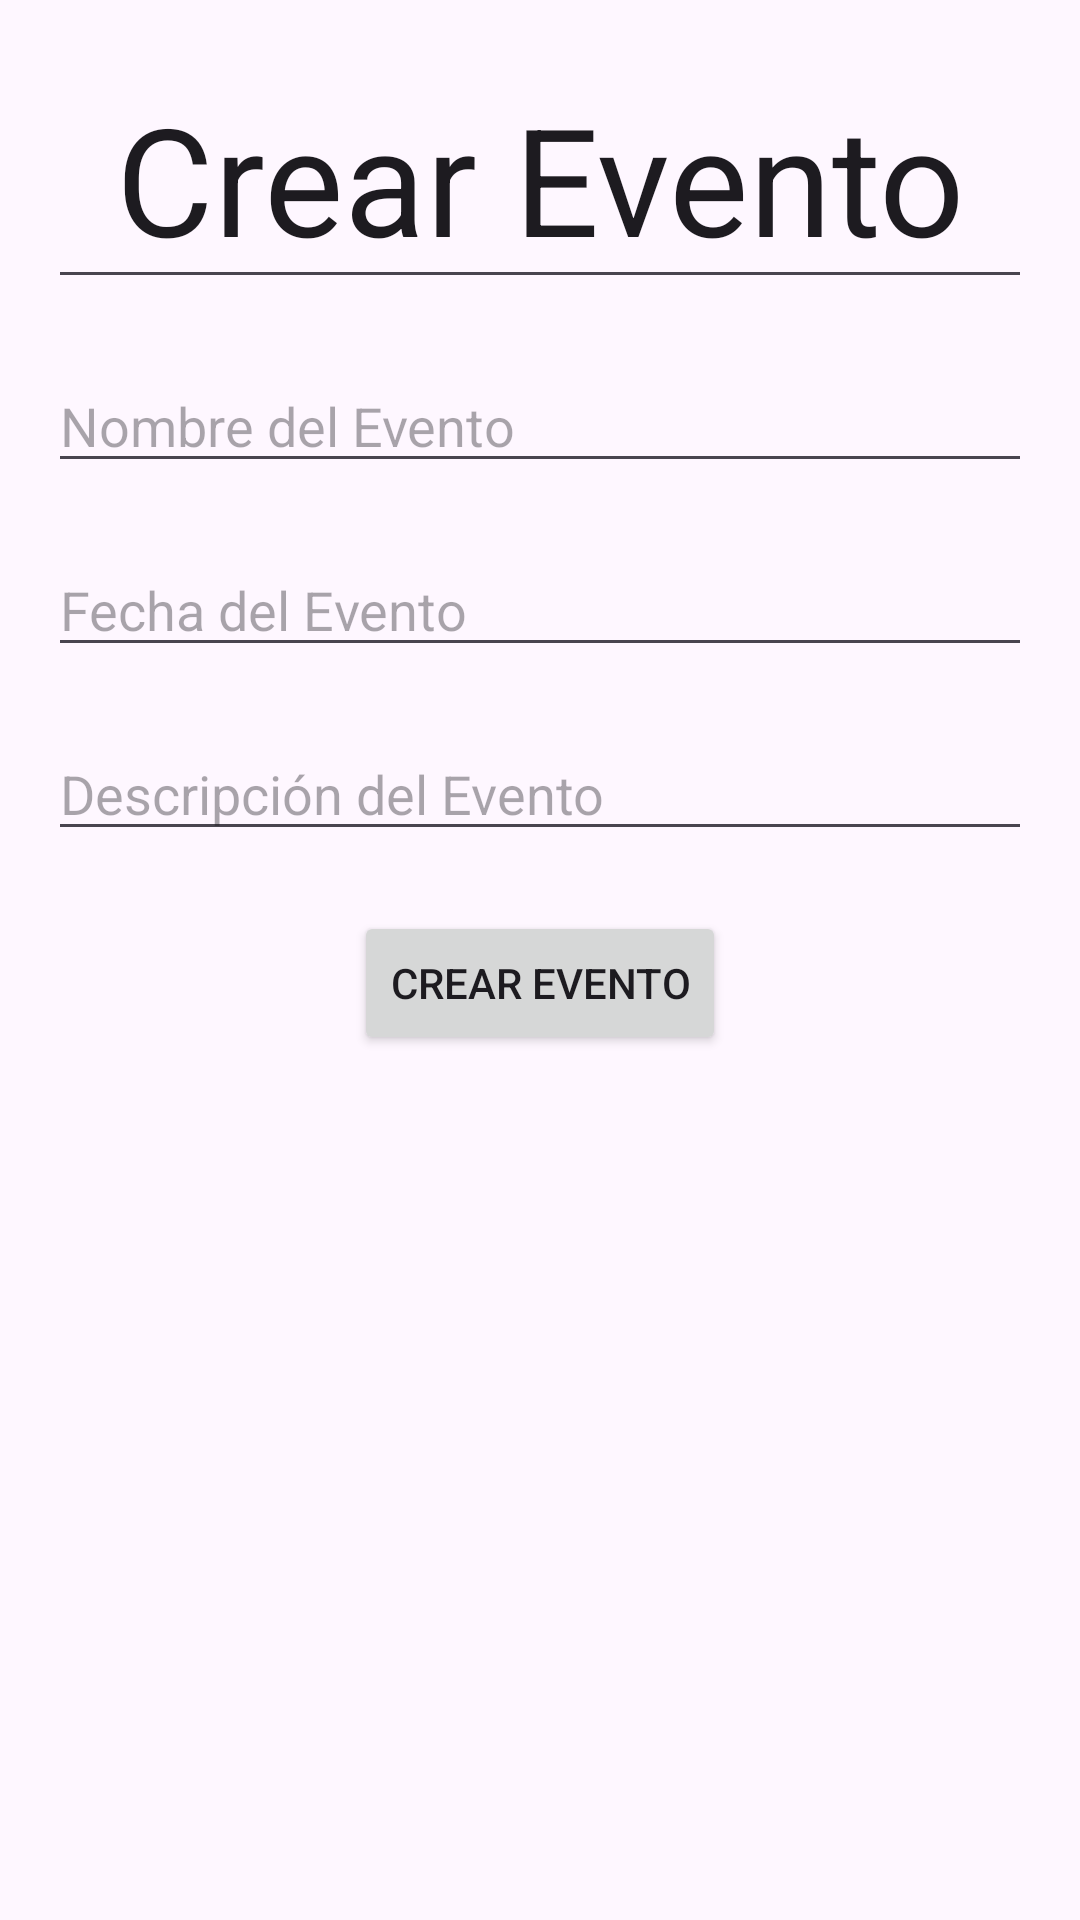

This screen was rendered from an Android layout file. Write that file and the resources it references.
<!-- AndroidManifest.xml: application theme Theme.Evaluacion3IoT -->
<!-- res/layout/activity_crear_evento.xml -->
<androidx.constraintlayout.widget.ConstraintLayout xmlns:android="http://schemas.android.com/apk/res/android"
    android:layout_width="match_parent"
    android:layout_height="match_parent"
    xmlns:app="http://schemas.android.com/apk/res-auto"
    android:orientation="vertical"
    android:padding="16dp">

    
    <EditText
        android:id="@+id/Evento"
        android:layout_width="0dp"
        android:layout_height="wrap_content"
        android:text="@string/TituloEvento"
        android:textSize="50sp"
        android:gravity="center"
        app:layout_constraintTop_toTopOf="parent"
        app:layout_constraintEnd_toEndOf="parent"
        app:layout_constraintStart_toStartOf="parent"/>

    
    <EditText
        android:id="@+id/etNombreEvento"
        android:layout_width="0dp"
        android:layout_height="wrap_content"
        android:hint="@string/NombreEvento"
        app:layout_constraintEnd_toEndOf="parent"
        app:layout_constraintStart_toStartOf="parent"
        app:layout_constraintTop_toBottomOf="@id/Evento"
        android:layout_marginTop="20dp"/>

    
    <EditText
        android:id="@+id/etFechaEvento"
        android:layout_width="0dp"
        android:layout_height="wrap_content"
        android:hint="@string/FechaEvento"
        app:layout_constraintTop_toBottomOf="@id/etNombreEvento"
        app:layout_constraintStart_toStartOf="parent"
        app:layout_constraintEnd_toEndOf="parent"
        android:layout_marginTop="20dp"/>

    
    <EditText
        android:id="@+id/etDescripcionEvento"
        android:layout_width="0dp"
        android:layout_height="wrap_content"
        android:hint="@string/DescripcionEvento"
        app:layout_constraintTop_toBottomOf="@id/etFechaEvento"
        app:layout_constraintStart_toStartOf="parent"
        app:layout_constraintEnd_toEndOf="parent"
        android:layout_marginTop="20dp"/>

    
    <Button
        android:id="@+id/btnCrearEvento"
        android:layout_width="wrap_content"
        android:layout_height="wrap_content"
        android:text="@string/FinalizarEvento"
        app:layout_constraintTop_toBottomOf="@id/etDescripcionEvento"
        app:layout_constraintStart_toStartOf="parent"
        app:layout_constraintEnd_toEndOf="parent"
        android:layout_marginTop="20dp"/>

</androidx.constraintlayout.widget.ConstraintLayout>
<!-- resources referenced by this layout -->
<resources>
  <string name="DescripcionEvento">Descripción del Evento</string>
  <string name="FechaEvento">Fecha del Evento</string>
  <string name="FinalizarEvento">Crear Evento</string>
  <string name="NombreEvento">Nombre del Evento</string>
  <string name="TituloEvento">Crear Evento</string>
  <style name="Theme.Evaluacion3IoT" parent="Base.Theme.Evaluacion3IoT" />
  <style name="Base.Theme.Evaluacion3IoT" parent="Theme.Material3.DayNight.NoActionBar">
          
          
      </style>
</resources>
